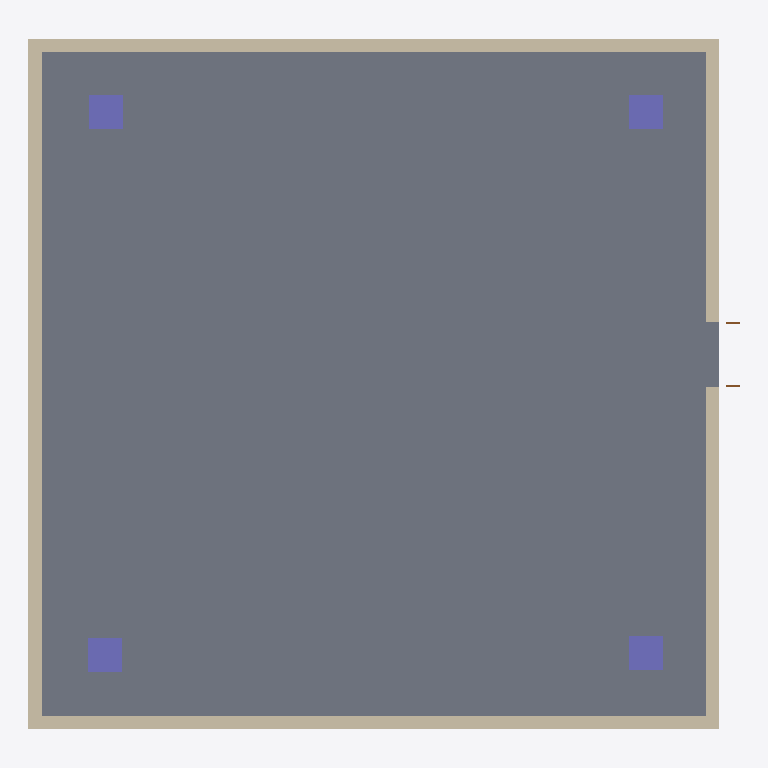
Plan cut of the same IFC building model at storey '1?階' (level 0.00 m, cut at 1.40 m), seen from above with north up, elements coloured by IFC class: 4 walls (beige), 4 columns (violet), 1 slab (grey), 1 door (brown). Cut surfaces are drawn darker.
Extent 10.5 m × 10.2 m × 6.4 m (x, y, z). Storeys (3): 1?階 at 0.00 m; 2?階 at 3.00 m; ?屋?根 at 6.00 m. Elements (22): 8 IfcColumn, 8 IfcWallStandardCase, 3 IfcSlab, 1 IfcDoor, 1 IfcRoof, 1 IfcWindow.

HEADER;
FILE_DESCRIPTION((''),'2;1');
FILE_NAME('','2013-05-02T10:23:14',(''),(''),'','','');
FILE_SCHEMA(('IFC2X3'));
ENDSEC;
DATA;
#13810763=IFCPROJECT('344O7vICcwH8qAEnwJDjSU',#13810728,'?プ?ロ?ジ?ェ?ク?ト?番?号',$,$,'?プ?ロ?ジ?ェ?ク?ト?名','?プ?ロ?ジ?ェ?ク?ト ?ス?テ?ー?タ?ス',(#13810753,#13810760),#13810749);
#13811840=IFCSITE('20FpTZCqJy2vhVJYtjuIce',#13810728,'Default',$,'',#13811841,$,$,.ELEMENT.,$,$,$,$,$);
#13810774=IFCBUILDING('00tMo7QcxqWdIGvc4sMN2A',#13810728,'',$,$,#13810718,$,'',.ELEMENT.,$,$,$);
#13810783=IFCBUILDINGSTOREY('0kptvu91b4OwVVvdWihSTC',#13810728,'?屋?根',$,$,#13810786,$,'?屋?根',.ELEMENT.,6000.0);
#13810781=IFCBUILDINGSTOREY('3DIZOtvqHBYedwsDw_SBB5',#13810728,'1?階',$,$,#13810782,$,'1?階',.ELEMENT.,0.0);
#13810788=IFCBUILDINGSTOREY('0dDIdpwPz0xuAPU_Zv9MW7',#13810728,'2?階',$,$,#13810778,$,'2?階',.ELEMENT.,3000.0);
#13811081=IFCSLAB('0$LN1rKh15N9EgZD9xny$S',#13810728,'?床:?床:S1:208956',$,'?床:?床:S1',#13811105,#13811073,'208956',.FLOOR.);
#13811161=IFCWALLSTANDARDCASE('3SuxIb21zCr8Mc3u2c2Iyq',#13810728,'W0',$,'?標?準?壁:?コ?ン?ク?リ?ー?ト-?構?造2 200:209166',#13811120,#13811163,'208961');
#13811542=IFCWALLSTANDARDCASE('14NCetnIL8qv7o7C0EVsjR',#13810728,'W3',$,'?標?準?壁:?コ?ン?ク?リ?ー?ト-?構?造2 200:209166',#13811522,#13811541,'208972');
#13811182=IFCWALLSTANDARDCASE('13D7$NRyTB0xxhRGLh3Pkq',#13810728,'W1',$,'?標?準?壁:?コ?ン?ク?リ?ー?ト-?構?造2 200:209166',#13811201,#13811183,'208969');
#13811232=IFCWALLSTANDARDCASE('1Q13G$$UvEiO9w3Cxse6zM',#13810728,'W2',$,'?標?準?壁:?コ?ン?ク?リ?ー?ト-?構?造2 200:209166',#13811246,#13811231,'208970');
#13810989=IFCCOLUMN('2LA3jbd4D7CeD3WCmSyHFs',#13810728,'C4',$,'?柱500X500',#13810988,#13810963,'208918');
#13810878=IFCCOLUMN('3gQT9idu507uoqjH4ZN4ig',#13810728,'C1',$,'?柱500X500',#13810877,#13810880,'208902');
#13810948=IFCCOLUMN('39IXdFPVrF2hqQy$L9zfix',#13810728,'C3',$,'?柱500X500',#13810949,#13810945,'208917');
#13810925=IFCCOLUMN('1oag$pKfn5yRPUo0bUQevQ',#13810728,'C2',$,'?柱500x500',#13810926,#13810920,'208916');
#13811424=IFCDOOR('0Tw1Saa39DBOpshYWHjFxI',#13810728,'?ド?ア:?ド?ア:208971',$,'?ド?ア',#13811427,#13811422,'208971',2130.0,959.999999999998);
ENDSEC;